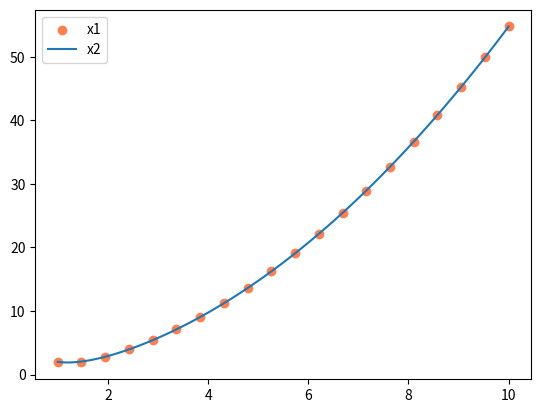

Write Python code to recreate this figure.
#! /usr/bin/env python
# -*- coding: utf-8 -*-
# @ author: Koorye
# @ date: 2021-7-27
# @ function: 使用 scipy、sympy 求微分方程的数值解、解析解

# %%

import numpy as np
from scipy.integrate import odeint
from sympy import *

# %%

# 使用 scipy 求数值解
# 微分方程
dy = lambda y,x:-2*y + x**2 + 2*x

# 数值范围
x1 = np.linspace(1,10,20)

# 求数值解，y 的初始值为 2
y1 = odeint(dy, 2, x1)
y1

# %%

# 使用 sympy 求解析解

# 定义变量和函数
x = symbols('x', real=True)
y = Function('y')

# 定义方程和约束
eq = y(x).diff(x) + 2*y(x) - x**2 - 2*x
con = {
	y(1): 2,
}

# 求解
f = simplify(dsolve(eq, ics=con))
f

# %%

# 向解中代入不同的值
x2 = np.linspace(1,10,100)
y2 = []
for each in x2:
	y2.append(list(sorted(f.subs(x,each).evalf().atoms()))[1])

# %%

# 画图
import matplotlib.pyplot as plt

plt.scatter(x1,y1, label='x1', color='coral')
plt.plot(x2,y2, label='x2')
plt.legend()
